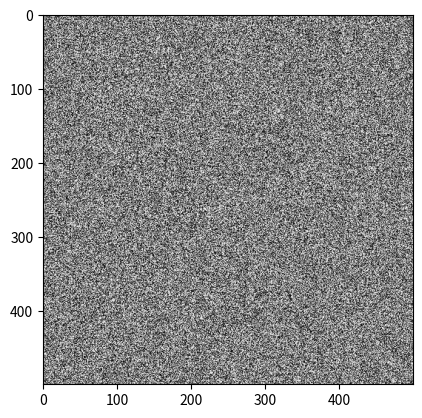
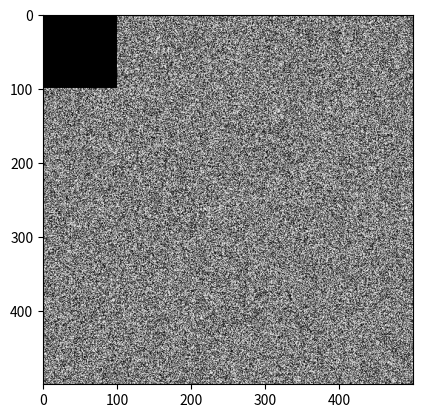
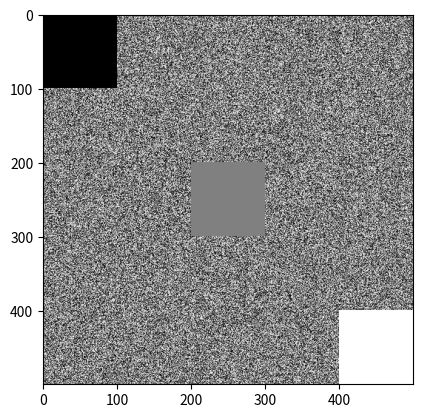
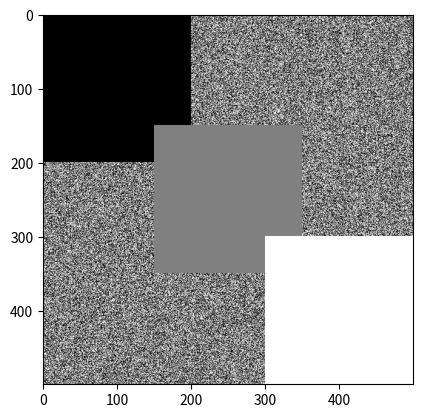
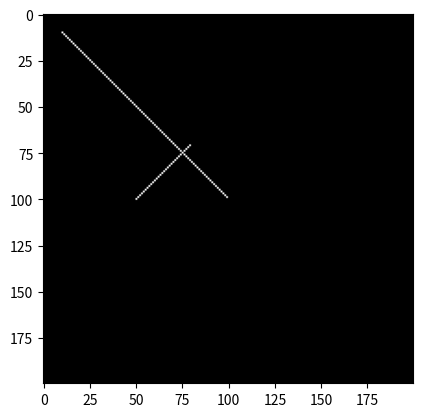
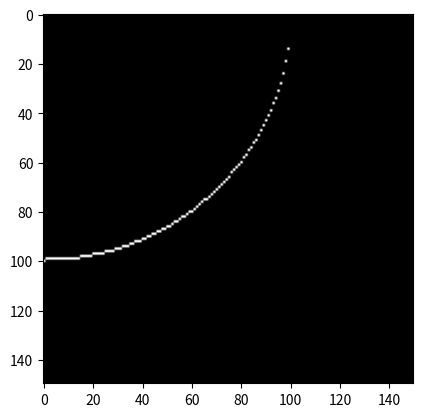
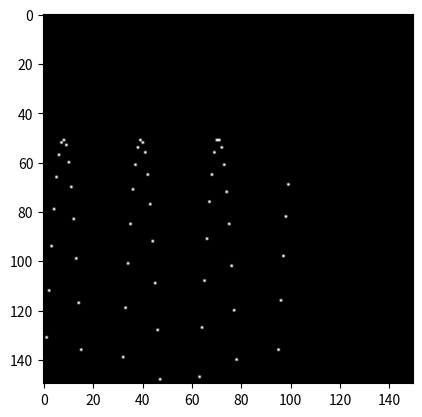
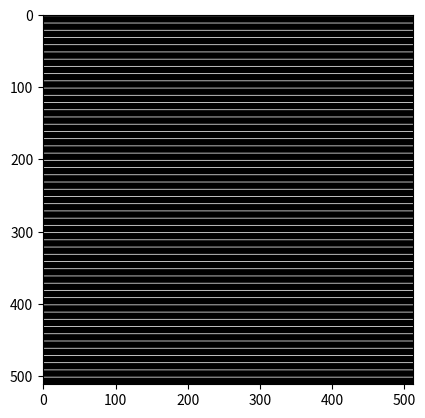
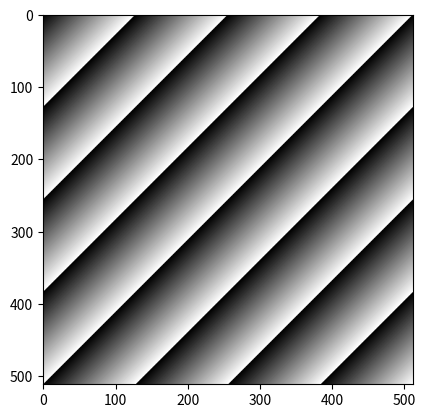
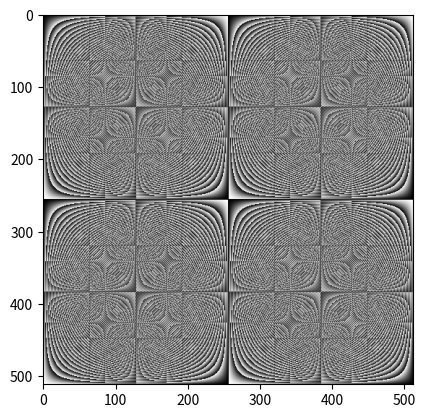
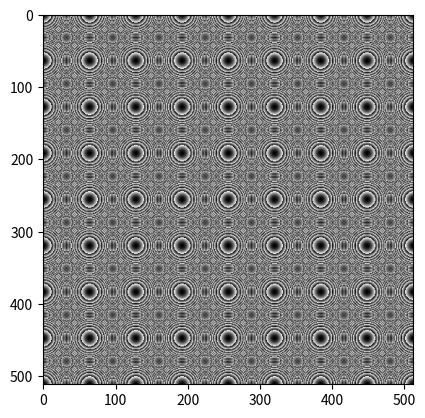
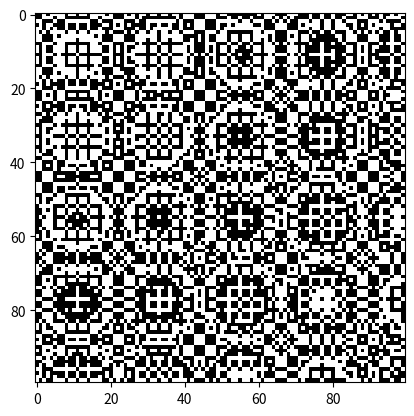
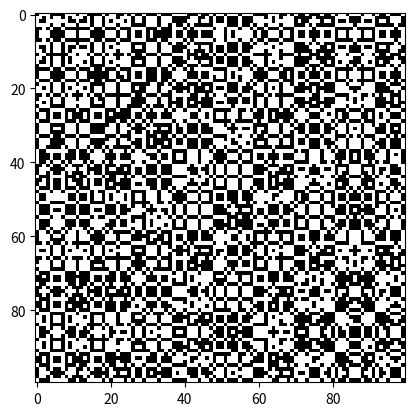
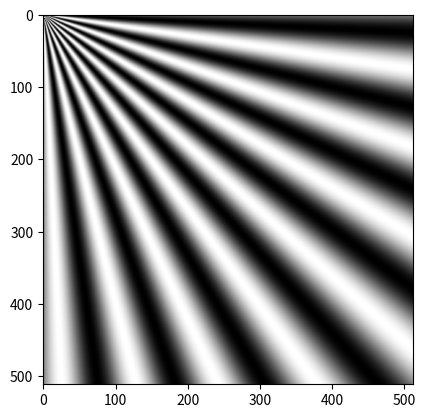

Python code for these plots, in order: (Note: this script raises an exception after producing the figures.)
#!/usr/bin/env python
# coding: utf-8

# In[1]:


import matplotlib.pyplot as plt
import numpy as np

############################################################################
###    class Matrix
###    This is our own Matrix class with an additional display() method for image visualization
###    Also, functions 'save' and 'load' enable working with .bitmap files
###    Note that __repr__ avoids printing very large matrices (would stuck IDLE)
############################################################################

class Matrix:
    """
    Represents a rectangular matrix with n rows and m columns.
    """

    def __init__(self, n, m, val=0):
        """
        Create an n-by-m matrix of val's.
        Inner representation: list of lists (rows)
        """
        assert n > 0 and m > 0
        #self.rows = [[val]*m]*n #why this is bad?
        self.rows = [[val]*m for i in range(n)]

    def dim(self):
        return len(self.rows), len(self.rows[0])

    def __repr__(self):
        if len(self.rows)>10 or len(self.rows[0])>10:
            return "Matrix too large, specify submatrix"
        return "<Matrix {}>".format(self.rows)

    def __eq__(self, other):
        return isinstance(other, Matrix) and self.rows == other.rows

    def copy(self):
        ''' brand new copy of matrix '''
        n,m = self.dim()
        new = Matrix(n,m)
        for i in range (n):
            for j in range (m):
                new[i,j] = self[i,j]
        return new

    # cell/sub-matrix access/assignment
    ####################################
    #ij is a tuple (i,j). Allows m[i,j] instead m[i][j]
    def __getitem__(self, ij): 
        i,j = ij
        if isinstance(i, int) and isinstance(j, int):
            return self.rows[i][j]
        elif isinstance(i, slice) and isinstance(j, slice):
            M = Matrix(1,1) # to be overwritten
            M.rows = [row[j] for row in self.rows[i]]
            return M
        else:
            return NotImplemented

    #ij is a tuple (i,j). Allows m[i,j] instead m[i][j]    
    def __setitem__(self, ij, val): 
        i,j = ij
        if isinstance(i,int) and isinstance(j,int):
            assert isinstance(val, (int, float, complex))
            self.rows[i][j] = val
        elif isinstance(i,slice) and isinstance(j,slice):
            assert isinstance(val, Matrix)
            n,m = val.dim()
            s_rows = self.rows[i]
            assert len(s_rows) == n and len(s_rows[0][j]) == m
            for s_row, v_row in zip(s_rows,val.rows):
                s_row[j] = v_row
        else:
            return NotImplemented

    # arithmetic operations
    ########################
    def entrywise_op(self, other, op):
        if not isinstance(other, Matrix):
            return NotImplemented
        assert self.dim() == other.dim()
        n,m = self.dim()
        M = Matrix(n,m)
        for i in range(n):
            for j in range(m):
                M[i,j] = op(self[i,j], other[i,j])
        return M

    def __add__(self, other):
        return self.entrywise_op(other,lambda x,y:x+y)


    def __sub__(self, other):
        return self.entrywise_op(other,lambda x,y:x-y)
    
    def __neg__(self):
        n,m = self.dim()
        return Matrix(n,m) - self


    def __mul__(self, other):
        if isinstance(other, Matrix):
            return self.multiply_by_matrix(other)
        elif isinstance(other, (int, float, complex)):
            return self.multiply_by_scalar(other)
        else:
            return NotImplemented

    __rmul__ = __mul__
        
    def multiply_by_scalar(self, val):
        n,m = self.dim()
        return self.entrywise_op(Matrix(n,m,val), lambda x,y :x*y)
###a more efficient version, memory-wise. 
##        n,m = self.dim()
##        M = Matrix(n,m)
##        for i in range(n):
##            for j in range(m):
##                M[i,j] = self[i,j] * val
##        return M

    def multiply_by_matrix(self, other):
        assert isinstance(other, Matrix)
        n,m = self.dim()
        n2,m2 = other.dim()
        assert m == n2
        M = Matrix(n,m2)
        for i in range(n):
            for j in range(m2):
                M[i,j] = sum(self[i,k] * other[k,j] for k in range(m))
        return M


    # Input/output
    ###############
    def save(self, filename):
        f = open(filename, 'w')
        n,m = self.dim()
        print(n,m, file=f)
        for row in self.rows:
            for e in row:
                print(e, end=" ", file=f)
            print("",file=f) #newline
        f.close()

    @staticmethod
    def load(filename):
        f = open(filename)
        line = f.readline()
        n,m = [int(x) for x in line.split()]
        result = Matrix(n,m)
        for i in range(n):
            line = f.readline()
            row = [int(x) for x in line.split()]
            assert len(row) == m
            result.rows[i] = row
        return result

    # display - for image visualization - using plt
    ###############################################
    def display(self, title=None, zoom=None):
        X = np.array(self.rows)
        plt.imshow(X, cmap="gist_gray")
        
        plt.show()


# In[2]:


m=Matrix(5,6)


# In[3]:


m


# In[4]:


numberList = [1, 2, 3]
strList = ['one', 'two', 'three']

# Two iterables are passed
result = zip(numberList, strList)

for e in result:
    print(e)


# In[5]:


import random
n = 500
m = 500
mat = Matrix(n,m)

for i in range(n):
    for j in range(m):
        mat[i,j] = random.randint(0,255)
print(mat)


# In[6]:


mat[3:5, 4:8]


# In[7]:


mat.display()


# In[8]:


mat.save("./rand_image.bitmap")


# In[9]:


mat2 = Matrix.load("./rand_image.bitmap")
mat2.display()


# In[10]:


def black_square(mat):
    ''' add a black square at upper left corner '''
    n,m = mat.dim()
    if n<100 or m<100:
        return None
    else:
        new = mat.copy()
        for i in range(100):
            for j in range(100):
                new[i,j] = 0
        return new
    
black_square(mat).display()


# In[29]:


def three_squares(mat, size=100):
    ''' add a black square at upper left corner, grey at
    middle, and white at lower right corner'''
    n,m = mat.dim()
    if n<500 or m<500:
        return None
    else:
        new = mat.copy()
        for i in range (size):
            for j in range (size):
                new[i,j] = 0   # black square
        mid_m = int(m/2 - size/2)
        mid_n = int(n/2 - size/2)
        
        for i in range (mid_m, mid_m+size):
            for j in range (mid_n, mid_n+size):
                new[i,j] = 128 # grey square
                
        for i in range (n-size,n):
            for j in range (m-size,m):
                new[i,j]= 255  # white square
    return new

three_squares(mat).display()


# In[28]:


three_squares(mat, 200).display()


# In[13]:


def draw_pixel(mat, y, x):
    mat[y, x]=255
    
def draw_line(mat, xs, ys):
    for x,y in zip(xs,ys):
        draw_pixel(mat,y,x)
        
"""        
def draw_line_steps(mat, xstart, ystart, xend, yend):
    #xstart,xend = np.minimum(xstart,xend),np.maximum(xstart,xend)
    #ystart,yend = np.minimum(ystart,yend),np.maximum(ystart,yend)
    xrange = xend-xstart
    yrange = yend-ystart
    if xrange==0 or yrange==0:
        if xrange==0:
            ys = np.arange(ystart, yend)
            xs = np.ones(len(ys))*xstart
        if yrange==0:
            xs = np.arange(xstart, xend)
            ys = np.ones(len(xs))*ystart            
        draw_line(mat,xs,ys)
        return
    x_cur, y_cur = xstart, ystart
    x_step = np.minimum(1, xrange/yrange)
    y_step = np.minimum(1, yrange/xrange)
    while (x_cur<=xend and y_cur<=yend):
        #print("Drawing at:", x_cur, y_cur)
        draw_pixel(mat,int(y_cur),int(x_cur))        
        y_cur +=y_step
        x_cur +=x_step
draw_line_steps(mat1, 0,0,100,100)        
"""        
"""                
def draw_function2(mat, xs, f):
    rows,cols = mat.dim()
    fxs = np.array( [f(x) for x in xs] )
    for ix,x in enumerate(xs):
        fx = f(x)
        if 0<=x<=cols and 0<=fx<rows:
            draw_pixel(mat, int(fx), x)
            if ix<len(xs)-1:
                next_x = xs[ix+1]
                next_fx = fxs[ix+1]
                if 0<=next_x<=cols and 0<=next_fx<rows:                    
                    draw_line_steps(mat, int(fx), x, int(next_fx), next_x)
                
"""
mat1 = Matrix(200,200)  
draw_line(mat1, range(10,100), range(10,100))
draw_line(mat1, range(50,80), range(100,70,-1))
mat1.display()
                       
    


# In[14]:


def draw_pixel(mat, y, x):
    mat[y, x]=255
    
def draw_function(mat, xs, f):
    rows,cols = mat.dim()
    for x in xs:
        if 0<=x<=cols:
            fx = f(x)
            if 0<=fx<=rows:                
                draw_pixel(mat, int(fx), x)
                
mat2 = Matrix(150,150)
def func(x): 
    return np.sqrt(10000-x**2)
xs=np.arange(0,100)
draw_function(mat2, range(100), func)
mat2.display()


# In[15]:


def draw_pixel(mat, y, x):
    rows,cols = mat.dim()
    if 0<y<rows and 0<x<cols:
        mat[rows-y, x]=255
    
def draw_function(mat, xs, f):
    rows,cols = mat.dim()
    for x in xs:
        if 0<=x<=cols:
            fx = f(x)
            if 0<=fx<=rows:                
                draw_pixel(mat, int(fx), x)
                
mat2 = Matrix(150,150)
def func(x): 
    return 100*np.sin(0.2*x)
xs=np.arange(0,100)
draw_function(mat2, range(100), func)
mat2.display()


# In[16]:


def horizontal(size=512):
    horizontal_lines = Matrix(size,size)

    for i in range(1,size):
        if i%10 == 0:
            for j in range(size):
                draw_pixel(horizontal_lines,i,j)

    return horizontal_lines

horizontal().display()


# In[17]:


def diagonals(c=1):
    surprise = Matrix(512,512)

    for i in range(512):
        for j in range(512):
            surprise[i,j] = (c*(i+j)) % 256

    return surprise
diagonals(c=2).display()


# In[18]:


def product(c=1):
    surprise = Matrix(512,512)

    for i in range(512):
        for j in range(512):
            surprise[i,j] = (c*(i*j))% 256

    #print(surprise[:10,:10])
    return surprise
product(c=1).display()


# In[19]:


def circles(c=2):
    surprise = Matrix(512,512)

    for i in range(512):
        for j in range(512):
            surprise[i,j] = (c * (i**2 + j**2))% 256
    #print(surprise[:10,:10])
    return surprise
circles().display()


# In[20]:


import math
def synthetic(n, m, func):
    """ produces a synthetic image "upon request" """
    new = Matrix(n,m)
    for i in range(n):
        for j in range(m):
            new[i,j] = func(i,j)/256
    return new

def sin_mul(i,j):
    return math.sin((i**2+j**2))%256
synthetic(100,100,sin_mul).display()                  


# In[21]:


def cos_mul(i,j):
    return math.cos(4*(i**2 + j**2))%256
synthetic(100,100,cos_mul).display()


# In[22]:


import cmath
c = synthetic(512, 512, lambda x,y:               100*math.sin(32*cmath.phase(complex(x,y))))
c. display ()


# In[23]:


#######################
## Useful operation
#######################

def join_h(mat1, mat2):
    """ joins two matrices, side by side with some separation """
    n1,m1 = mat1.dim()
    n2,m2 = mat2.dim()
    m = m1+m2+10
    n = max(n1,n2)
    new = Matrix(n, m, val=255)  # fill new matrix with white pixels

    new[:n1,:m1] = mat1
    new[:n2,m1+10:m] = mat2

    return new


# In[24]:


a = circles()
b = product()
bc = join(a, b, direction='h')
bc.display()


# In[25]:


def join_v(mat1, mat2):
    """ joins two matrices, vertically with some separation """
    n1,m1 = mat1.dim()
    n2,m2 = mat2.dim()
    n = n1+n2+10
    m = max(m1,m2)
    new = Matrix(n, m, val=255)  # fill new matrix with white pixels

    new[:n1,:m1] = mat1
    new[n1+10:n,:m2] = mat2

    return new

def join(*mats, direction):
    ''' *mats enables a variable number of parameters.
        direction is either 'h' or 'v', for horizontal 
        or vertical join, respectively '''
    func = join_v if direction == 'v' else join_h
    res = mats[0] #first matrix parameter
    for mat in mats[1:]:
        res = func(res, mat)
    return res
